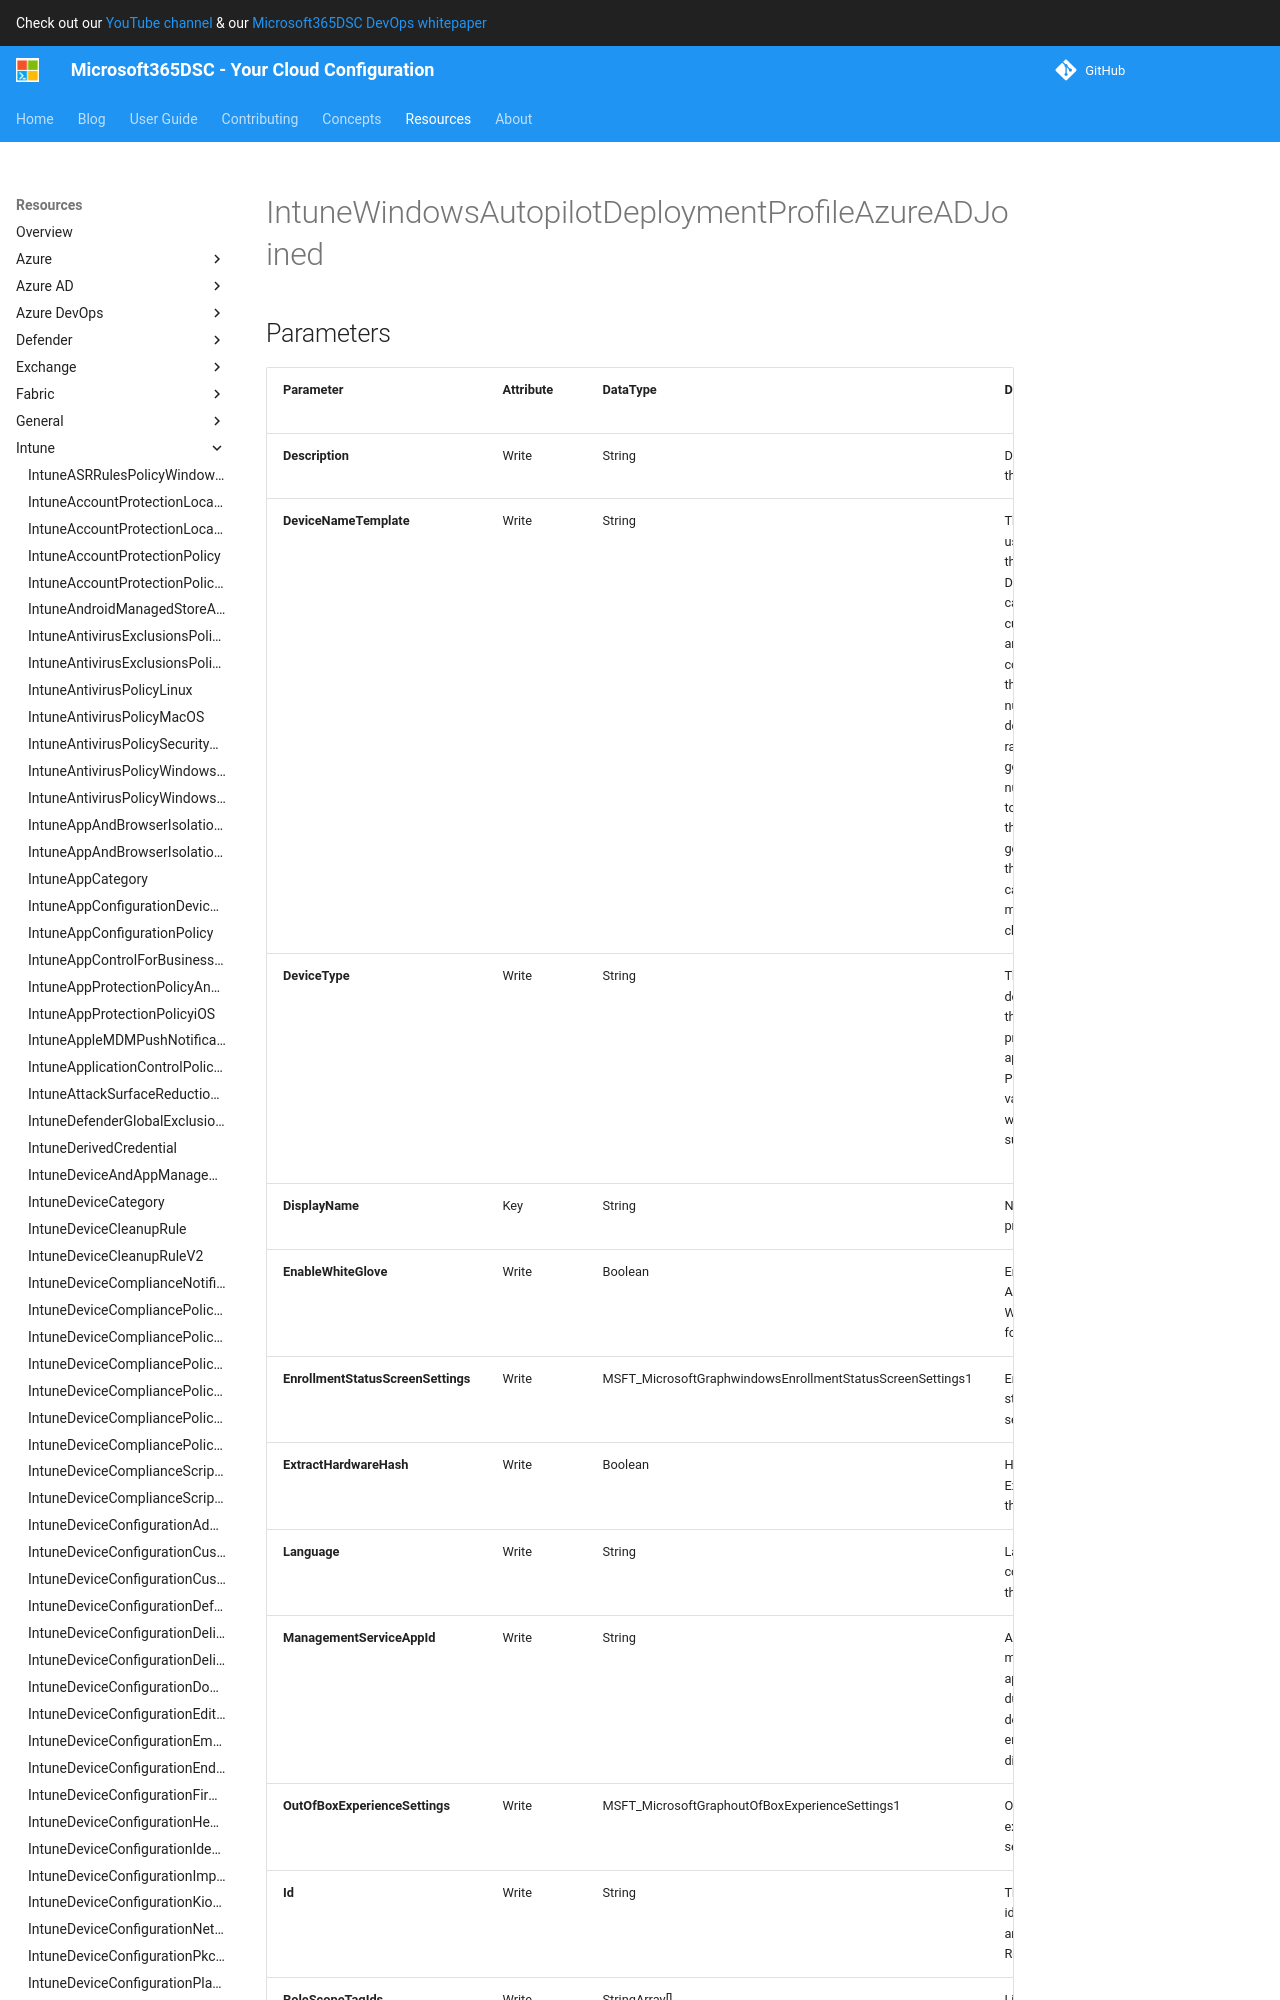

repository: microsoft/Microsoft365DSC · page: resources/intune/IntuneWindowsAutopilotDeploymentProfileAzureADJoined/index.html · generator: mkdocs

# IntuneWindowsAutopilotDeploymentProfileAzureADJoined

## Parameters

| Parameter | Attribute | DataType | Description | Allowed Values |
| --- | --- | --- | --- | --- |
| **Description** | Write | String | Description of the profile | |
| **DeviceNameTemplate** | Write | String | The template used to name the AutoPilot Device. This can be a custom text and can also contain either the serial number of the device, or a randomly generated number. The total length of the text generated by the template can be no more than 15 characters. | |
| **DeviceType** | Write | String | The AutoPilot device type that this profile is applicable to. Possible values are: windowsPc, surfaceHub2. | `windowsPc`, `surfaceHub2`, `holoLens`, `surfaceHub2S`, `virtualMachine`, `unknownFutureValue` |
| **DisplayName** | Key | String | Name of the profile | |
| **EnableWhiteGlove** | Write | Boolean | Enable Autopilot White Glove for the profile. | |
| **EnrollmentStatusScreenSettings** | Write | MSFT_MicrosoftGraphwindowsEnrollmentStatusScreenSettings1 | Enrollment status screen setting | |
| **ExtractHardwareHash** | Write | Boolean | HardwareHash Extraction for the profile | |
| **Language** | Write | String | Language configured on the device | |
| **ManagementServiceAppId** | Write | String | AzureAD management app ID used during client device-based enrollment discovery | |
| **OutOfBoxExperienceSettings** | Write | MSFT_MicrosoftGraphoutOfBoxExperienceSettings1 | Out of box experience setting | |
| **Id** | Write | String | The unique identifier for an entity. Read-only. | |
| **Assignments** | Write | MSFT_DeviceManagementConfigurationPolicyAssignments[] | Represents the assignment to the Intune policy. | |
| **Ensure** | Write | String | Present ensures the policy exists, absent ensures it is removed. | `Present`, `Absent` |
| **Credential** | Write | PSCredential | Credentials of the Admin | |
| **ApplicationId** | Write | String | Id of the Azure Active Directory application to authenticate with.
